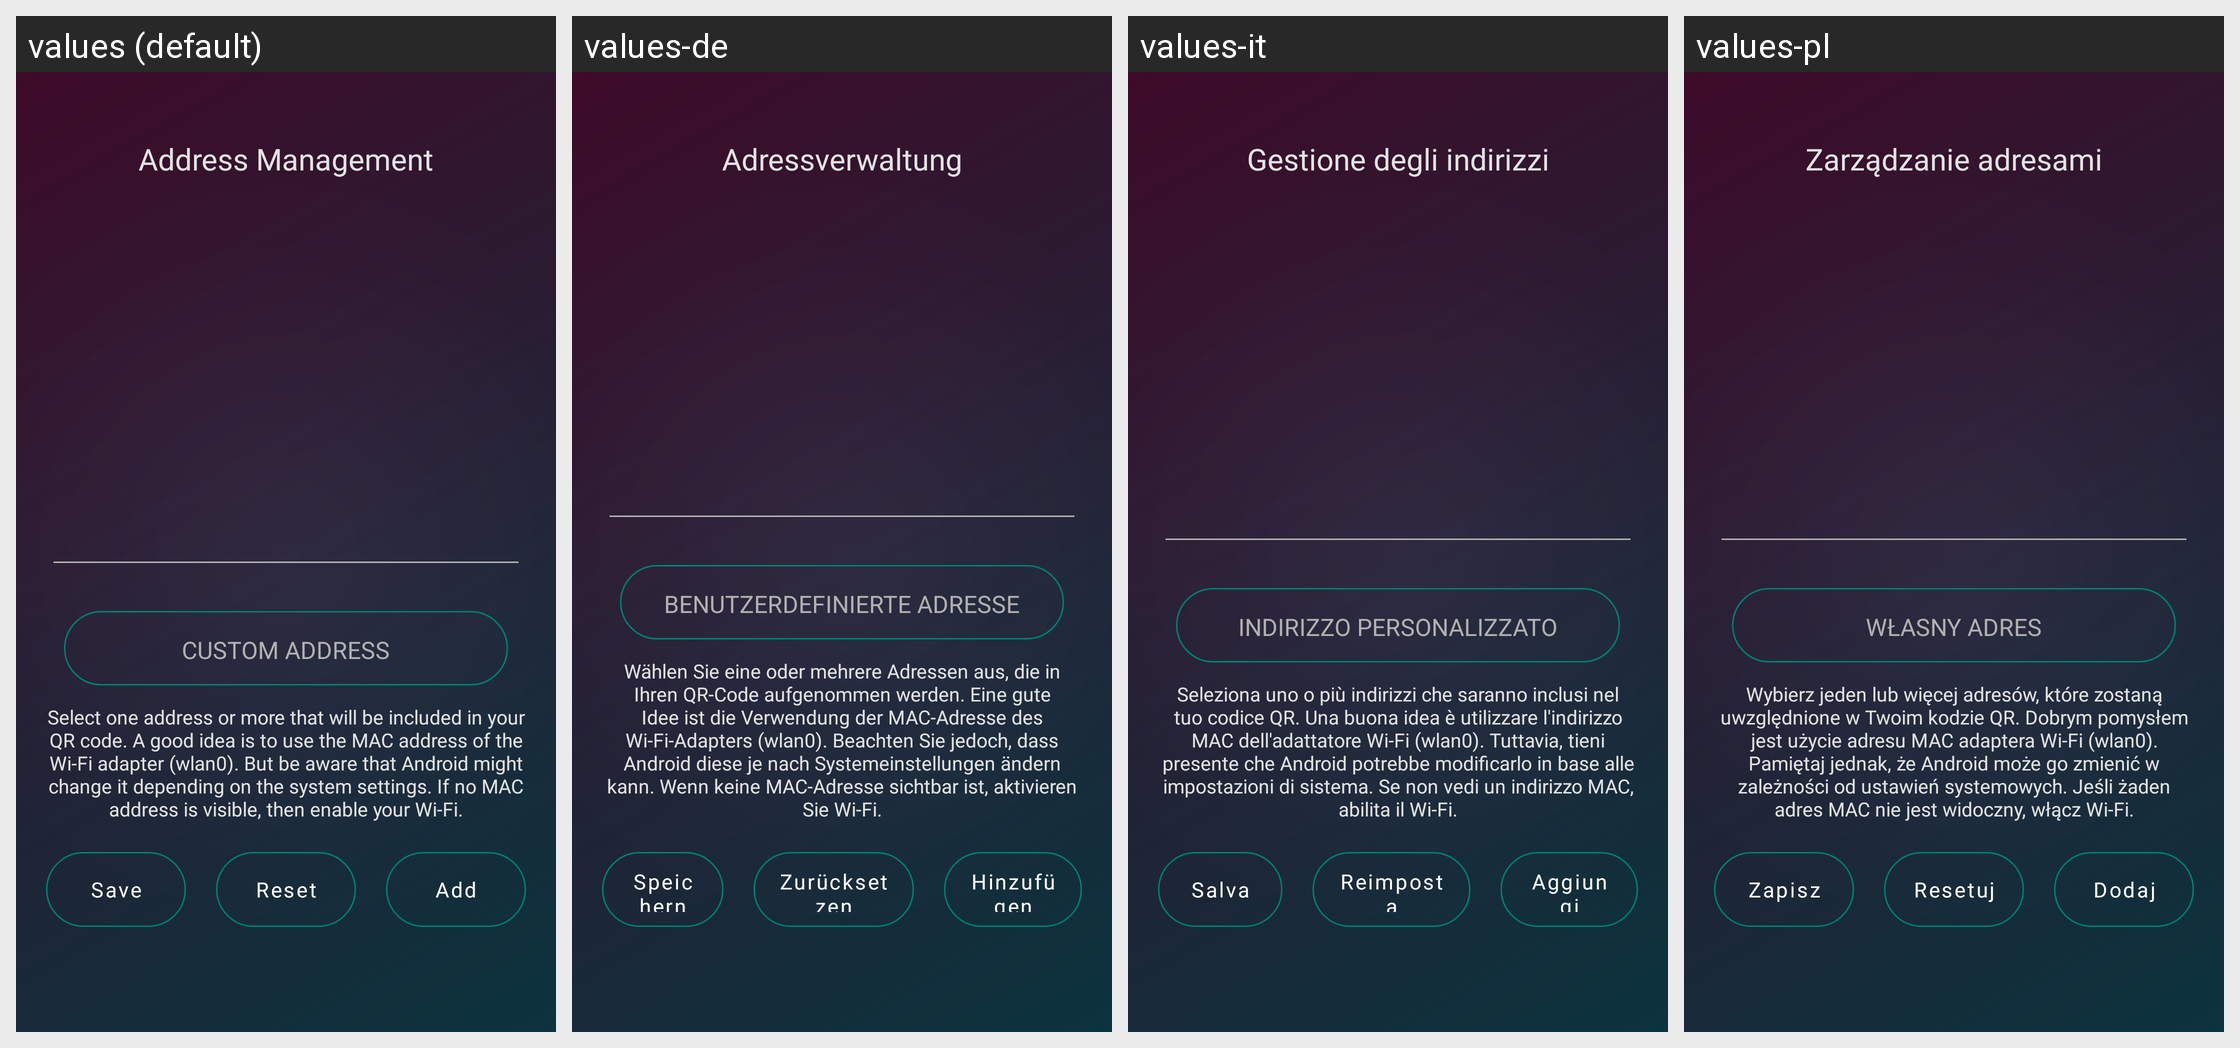

Strings drawn on this Android screen and how each of the app's shown locales translates them:
Android screen res/layout/activity_address_management.xml rendered under 4 locales, left to right: values (default), values-de, values-it, values-pl. Device: Nexus 5 (rendered at 1080×1920; each locale shown at half size, 540×960, under a caption strip naming it); theme AppTheme.
Other locales in the repository, not shown: values-ar, values-es, values-fr, values-hi, values-nb-rNO, values-pt-rBR, values-ro, values-ru, values-uk, values-zh.
Strings drawn on this screen, with the default value and each locale's value (text and hints the layout hard-codes, and strings that could not be matched under every locale, appear in the picture but are not listed):

address_management
  values: Address Management
  values-de: Adressverwaltung
  values-it: Gestione degli indirizzi
  values-pl: Zarządzanie adresami

custom_address
  values: CUSTOM ADDRESS
  values-de: BENUTZERDEFINIERTE ADRESSE
  values-it: INDIRIZZO PERSONALIZZATO
  values-pl: WŁASNY ADRES

address_management_help_text
  values: Select one address or more that will be included in your QR code. A good idea is to use the MAC address of the Wi-Fi adapter (wlan0). But be aware that Android might change it depending on the system settings. If no MAC address is visible, then enable your Wi-Fi.
  values-de: Wählen Sie eine oder mehrere Adressen aus, die in Ihren QR-Code aufgenommen werden. Eine gute Idee ist die Verwendung der MAC-Adresse des Wi-Fi-Adapters (wlan0). Beachten Sie jedoch, dass Android diese je nach Systemeinstellungen ändern kann. Wenn keine MAC-Adresse sichtbar ist, aktivieren Sie Wi-Fi.
  values-it: Seleziona uno o più indirizzi che saranno inclusi nel tuo codice QR. Una buona idea è utilizzare l'indirizzo MAC dell'adattatore Wi-Fi (wlan0). Tuttavia, tieni presente che Android potrebbe modificarlo in base alle impostazioni di sistema. Se non vedi un indirizzo MAC, abilita il Wi-Fi.
  values-pl: Wybierz jeden lub więcej adresów, które zostaną uwzględnione w Twoim kodzie QR. Dobrym pomysłem jest użycie adresu MAC adaptera Wi-Fi (wlan0). Pamiętaj jednak, że Android może go zmienić w zależności od ustawień systemowych. Jeśli żaden adres MAC nie jest widoczny, włącz Wi-Fi.

button_save
  values: Save
  values-de: Speichern
  values-it: Salva
  values-pl: Zapisz

button_reset
  values: Reset
  values-de: Zurücksetzen
  values-it: Reimposta
  values-pl: Resetuj

contact_menu_add
  values: Add
  values-de: Hinzufügen
  values-it: Aggiungi
  values-pl: Dodaj
